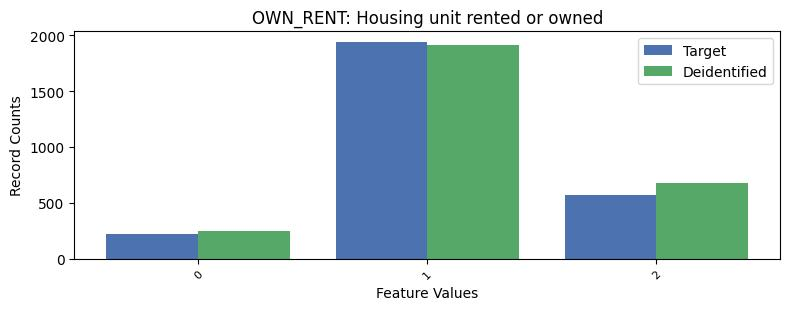

Source data for this figure (header and first rows):
, OWN_RENT, count_target, count_deidentified
0, 1, 1939, 1918
1, 2, 570, 680
2, 0, 220, 247
